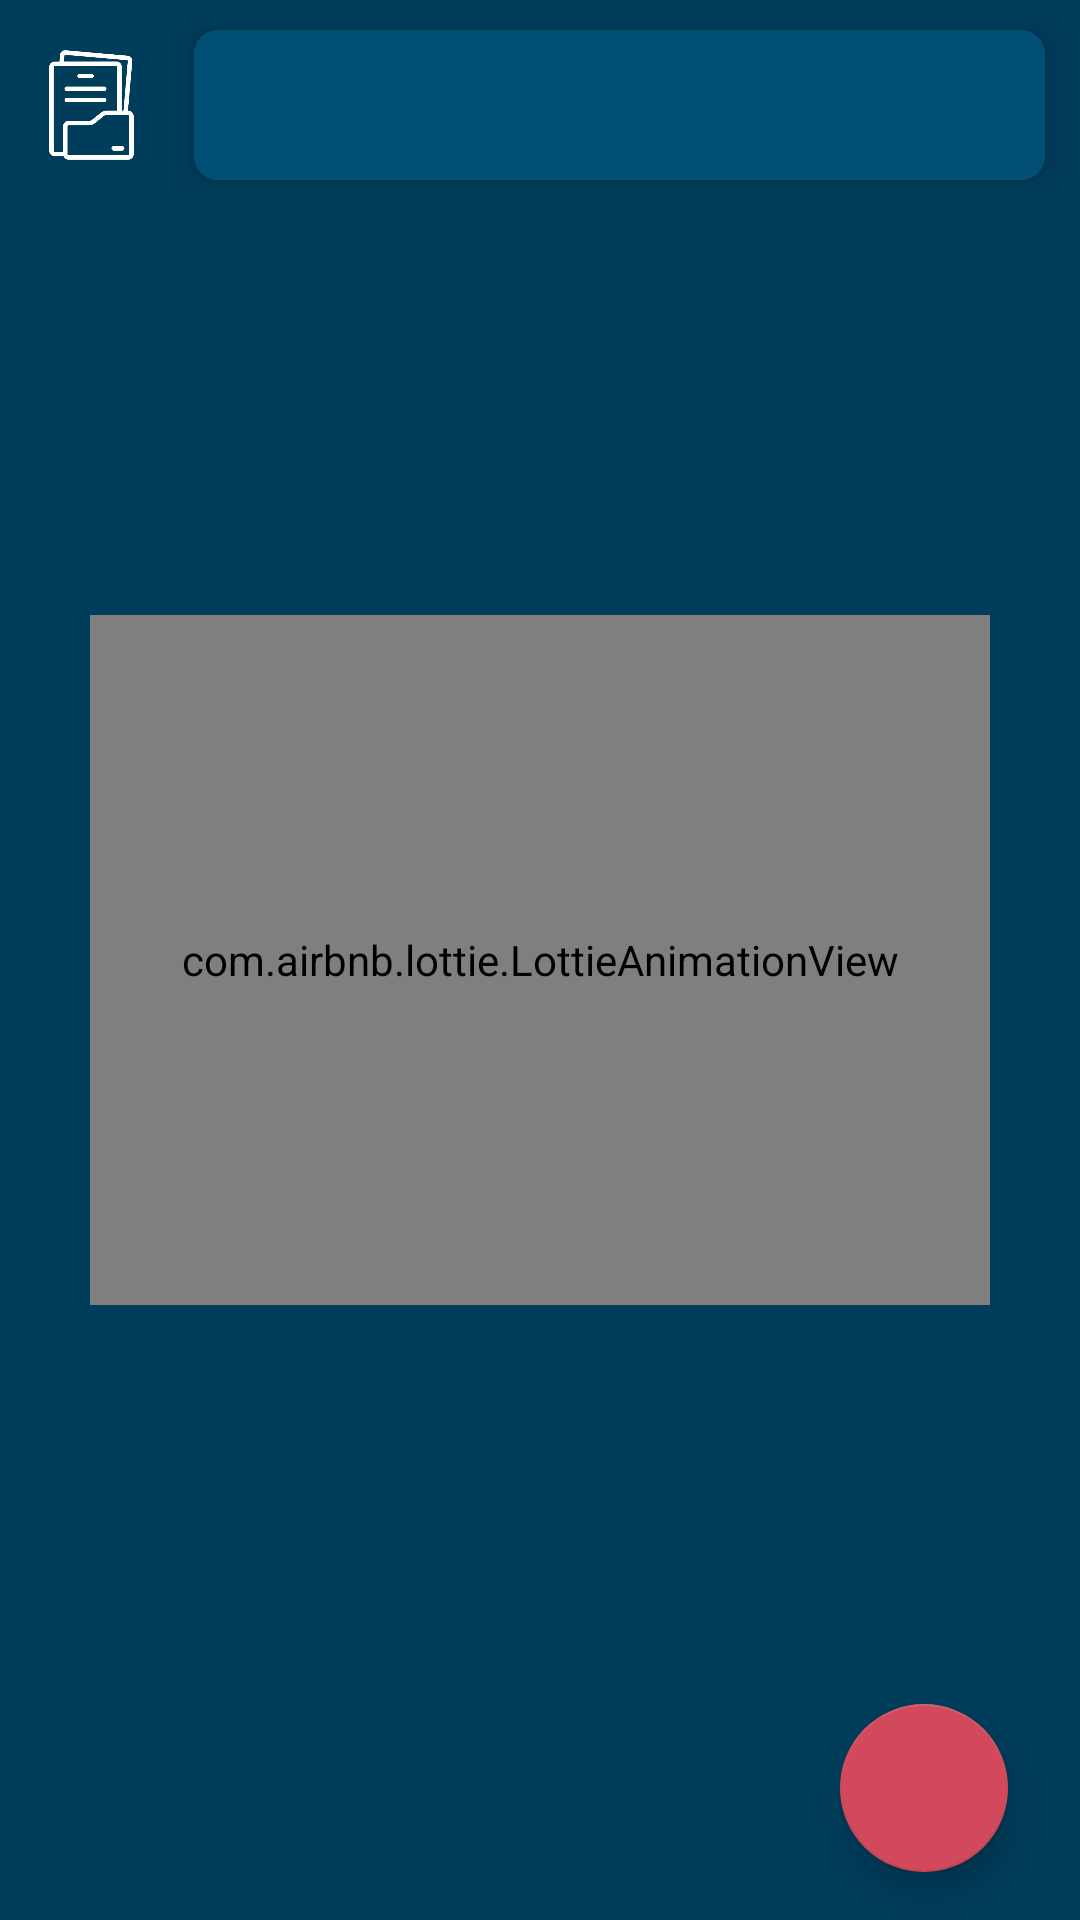

The Android layout XML behind this screen, and the referenced resources:
<!-- AndroidManifest.xml: application theme Theme.Notes -->
<!-- res/layout/fragment_main.xml -->
<?xml version="1.0" encoding="utf-8"?>
<androidx.constraintlayout.widget.ConstraintLayout xmlns:android="http://schemas.android.com/apk/res/android"
    xmlns:app="http://schemas.android.com/apk/res-auto"
    xmlns:tools="http://schemas.android.com/tools"
    android:layout_width="match_parent"
    android:layout_height="match_parent"
    android:background="@color/Ferozeh200"
    tools:context=".ui.MainActivity">

    <androidx.appcompat.widget.AppCompatImageView
        android:id="@+id/img_recycle_bin"
        android:layout_width="45dp"
        android:layout_height="50dp"
        android:layout_gravity="center_vertical"
        android:layout_marginStart="8dp"
        app:layout_constraintBottom_toBottomOf="@+id/materialCardView"
        app:layout_constraintStart_toStartOf="parent"
        app:layout_constraintTop_toTopOf="@+id/materialCardView"
        app:srcCompat="@drawable/ic_folder_delete"
        app:tint="#FFFFFF" />

    <com.google.android.material.card.MaterialCardView
        android:id="@+id/materialCardView"
        android:layout_width="0dp"
        android:layout_height="wrap_content"
        android:layout_marginStart="4dp"
        android:layout_marginEnd="4dp"
        app:cardBackgroundColor="@color/Ferozeh2001"
        app:cardCornerRadius="8dp"
        app:cardElevation="5dp"
        app:cardUseCompatPadding="true"
        app:layout_constraintEnd_toEndOf="parent"
        app:layout_constraintStart_toEndOf="@+id/img_recycle_bin"
        app:layout_constraintTop_toTopOf="parent">

        <ImageView
            android:id="@+id/searchView"
            android:layout_width="match_parent"
            android:layout_height="50dp"
            android:padding="10dp"
            android:background="@color/Ferozeh2001"
            android:src="@drawable/ic_search"
            android:contentDescription="@string/todo"/>

    </com.google.android.material.card.MaterialCardView>

    <androidx.recyclerview.widget.RecyclerView
        android:id="@+id/recycler_notes"
        android:layout_width="0dp"
        android:layout_height="0dp"
        android:layout_marginBottom="50dp"
        app:layout_constraintBottom_toBottomOf="parent"
        app:layout_constraintEnd_toEndOf="parent"
        app:layout_constraintStart_toStartOf="parent"
        app:layout_constraintTop_toBottomOf="@+id/materialCardView"
        tools:listitem="@layout/list_item_notes" />

    <com.google.android.material.floatingactionbutton.FloatingActionButton
        android:id="@+id/fab_add_notes"
        android:layout_width="wrap_content"
        android:layout_height="wrap_content"
        android:layout_marginEnd="24dp"
        android:layout_marginBottom="16dp"
        android:contentDescription="@string/add"
        app:backgroundTint="@color/orange"
        app:layout_constraintBottom_toBottomOf="parent"
        app:layout_constraintEnd_toEndOf="parent"
        app:layout_constraintHorizontal_bias="1.0"
        app:layout_constraintStart_toStartOf="parent"
        app:layout_constraintTop_toBottomOf="@+id/materialCardView"
        app:layout_constraintVertical_bias="1.0"
        app:srcCompat="@drawable/ic_add"
        app:tint="#FFFFFF"
        tools:ignore="ImageContrastCheck" />

    <com.airbnb.lottie.LottieAnimationView
        android:id="@+id/lottieAnimationView"
        android:layout_width="300dp"
        android:layout_height="230dp"
        app:lottie_rawRes="@raw/animation"
        app:lottie_autoPlay="true"
        app:lottie_loop="true"
        android:scaleType="fitXY"
        app:layout_constraintBottom_toBottomOf="parent"
        app:layout_constraintEnd_toEndOf="parent"
        app:layout_constraintStart_toStartOf="parent"
        app:layout_constraintTop_toTopOf="parent" />

</androidx.constraintlayout.widget.ConstraintLayout>
<!-- res/layout/list_item_notes.xml (included above) -->
<?xml version="1.0" encoding="utf-8"?>
<com.google.android.material.card.MaterialCardView
    xmlns:android="http://schemas.android.com/apk/res/android"
    xmlns:app="http://schemas.android.com/apk/res-auto"
    xmlns:tools="http://schemas.android.com/tools"
    app:cardCornerRadius="21dp"
    app:cardBackgroundColor="@color/Ferozeh2001"
    app:cardElevation="2dp"
    app:cardUseCompatPadding="true"
    android:layout_width="match_parent"
    android:layout_height="wrap_content">

    <androidx.constraintlayout.widget.ConstraintLayout
        android:padding="16dp"
        android:layout_width="match_parent"
        android:layout_height="wrap_content">

        <TextView
            android:id="@+id/txt_title_notes"
            android:layout_width="0dp"
            android:layout_height="25dp"
            android:layout_marginStart="8dp"
            android:layout_marginEnd="8dp"
            android:gravity="start"
            android:textColor="#FFFFFF"
            android:textSize="16sp"
            app:layout_constraintBottom_toTopOf="@+id/view"
            app:layout_constraintEnd_toEndOf="parent"
            app:layout_constraintStart_toStartOf="parent"
            app:layout_constraintTop_toTopOf="parent"
            tools:ignore="TextSizeCheck"
            tools:text="هزینه های منزل" />

        <View
            android:id="@+id/view"
            android:layout_width="0dp"
            android:layout_height="1dp"
            android:layout_marginTop="5dp"
            android:background="@drawable/back_date_for_add_notes"
            app:layout_constraintEnd_toEndOf="@+id/txt_title_notes"
            app:layout_constraintStart_toStartOf="@+id/txt_title_notes"
            app:layout_constraintTop_toBottomOf="@+id/txt_title_notes" />

        <TextView
            android:id="@+id/txt_detail_notes"
            android:layout_width="0dp"
            android:layout_height="43dp"
            android:layout_marginTop="5dp"
            android:layout_marginEnd="8dp"
            android:layout_marginBottom="8dp"
            android:gravity="start"
            android:textColor="#FFFFFF"
            android:textSize="14sp"
            app:layout_constraintEnd_toEndOf="@+id/view"
            app:layout_constraintStart_toStartOf="@+id/txt_title_notes"
            app:layout_constraintTop_toBottomOf="@+id/view"
            tools:ignore="TextSizeCheck"
            tools:text="هزینه های منزل" />

        <TextView
            android:id="@+id/txt_date_notes"
            android:layout_width="170dp"
            android:layout_height="20dp"
            android:layout_marginTop="5dp"
            android:gravity="bottom"
            android:textColor="#FFFFFF"
            android:textSize="11sp"
            app:layout_constraintBottom_toBottomOf="parent"
            app:layout_constraintStart_toStartOf="parent"
            app:layout_constraintTop_toBottomOf="@+id/txt_detail_notes"
            tools:ignore="TextSizeCheck"
            tools:text="2050/05/09 | 12:58" />

        <androidx.appcompat.widget.AppCompatImageView
            android:id="@+id/img_share_notes"
            android:layout_width="30dp"
            android:layout_height="30dp"
            android:layout_marginEnd="24dp"
            android:visibility="gone"
            app:layout_constraintBottom_toBottomOf="@+id/img_delete_notes"
            app:layout_constraintEnd_toStartOf="@+id/img_delete_notes"
            app:layout_constraintTop_toTopOf="@+id/img_delete_notes"
            app:srcCompat="@drawable/ic_share"
            app:tint="#FFFFFF" />

        <androidx.appcompat.widget.AppCompatImageView
            android:id="@+id/img_delete_notes"
            android:layout_width="30dp"
            android:layout_height="30dp"
            android:layout_marginTop="10dp"
            android:layout_marginEnd="8dp"
            android:visibility="gone"
            app:layout_constraintBottom_toBottomOf="parent"
            app:layout_constraintEnd_toEndOf="parent"
            app:layout_constraintTop_toBottomOf="@+id/txt_detail_notes"
            app:srcCompat="@drawable/ic_delete"
            app:tint="@color/white" />

        <androidx.appcompat.widget.AppCompatImageView
            android:id="@+id/img_pin_notes"
            android:layout_width="30dp"
            android:layout_height="30dp"
            android:layout_marginEnd="24dp"
            android:padding="4dp"
            android:visibility="gone"
            app:layout_constraintBottom_toBottomOf="@+id/img_share_notes"
            app:layout_constraintEnd_toStartOf="@+id/img_share_notes"
            app:layout_constraintTop_toTopOf="@+id/img_share_notes"
            app:srcCompat="@drawable/ic_pin"
            app:tint="@color/white" />

        <androidx.appcompat.widget.AppCompatImageView
            android:id="@+id/img_unPin_notes"
            android:layout_width="30dp"
            android:layout_height="30dp"
            android:layout_marginEnd="24dp"
            android:visibility="gone"
            android:padding="4dp"
            app:layout_constraintBottom_toBottomOf="@+id/img_share_notes"
            app:layout_constraintEnd_toStartOf="@+id/img_share_notes"
            app:layout_constraintTop_toTopOf="@+id/img_share_notes"
            app:srcCompat="@drawable/ic_unpin"
            app:tint="@color/white" />

    </androidx.constraintlayout.widget.ConstraintLayout>

</com.google.android.material.card.MaterialCardView>
<!-- resources referenced by this layout -->
<resources>
  <color name="Ferozeh200">#003d5b</color>
  <color name="Ferozeh2001">#014F75</color>
  <color name="orange">#d1495b</color>
  <color name="white">#FFFFFFFF</color>
  <!-- drawable back_date_for_add_notes (drawable) -->
  <?xml version="1.0" encoding="utf-8"?>
  <shape xmlns:android="http://schemas.android.com/apk/res/android">
  
      <gradient
          android:endColor="#FFFFFF"
          android:startColor="@android:color/transparent"
          />
  
      <corners android:radius="100dp" />
  
  </shape>
  <!-- drawable ic_folder_delete: png bitmap (drawable, 11673 bytes) -->
  <!-- drawable ic_pin: png bitmap (drawable, 8461 bytes) -->
  <!-- drawable ic_share: png bitmap (drawable, 5694 bytes) -->
  <!-- drawable ic_unpin: png bitmap (drawable, 10721 bytes) -->
  <string name="add">add</string>
  <string name="todo">TODO</string>
  <style name="Theme.Notes" parent="Theme.MaterialComponents.DayNight.NoActionBar">
          <item name="fontFamily">@font/sans_fa_name_regular</item>
          
          <item name="colorPrimary">@color/white100</item>
          <item name="colorPrimaryVariant">@color/gray</item>
          <item name="colorOnPrimary">@color/white100</item>
          
          <item name="colorSecondary">@color/orange</item>
          <item name="colorSecondaryVariant">@color/teal_700</item>
          <item name="colorOnSecondary">@color/black</item>
          
          <item name="android:statusBarColor">?attr/colorPrimaryVariant</item>
          
      </style>
  <color name="white100">#a5abaf</color>
  <color name="gray">#605d5c</color>
  <color name="teal_700">#017372</color>
  <color name="black">#FF000000</color>
</resources>
